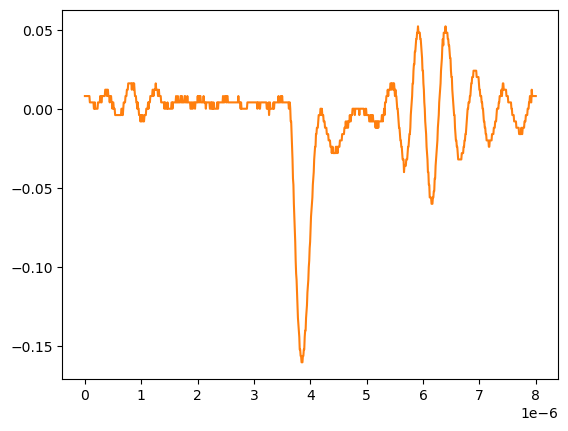

Values plotted in this chart, from the file beside it:
# KEYSIGHT TECHNOLOGIES, MSO-X 3024T, MY58262555, 07.30.2019051434
# time, 1
# 2024-09-12 15:47:23.780252
0.000000000000000000e+00, 8.301499999999999851e-03
8.008008008008007187e-09, 8.301499999999999851e-03
1.601601601601601437e-08, 8.301499999999999851e-03
2.402402402402402322e-08, 8.301499999999999851e-03
3.203203203203202875e-08, 8.301499999999999851e-03
4.004004004004003428e-08, 8.301499999999999851e-03
4.804804804804804643e-08, 8.301499999999999851e-03
5.605605605605605196e-08, 8.301499999999999851e-03
6.406406406406405750e-08, 8.301499999999999851e-03
7.207207207207206965e-08, 8.301499999999999851e-03
8.008008008008006856e-08, 8.301499999999999851e-03
8.808808808808808071e-08, 4.281410000000000250e-03
9.609609609609609286e-08, 4.281410000000000250e-03
1.041041041041040918e-07, 4.281410000000000250e-03
1.121121121121121039e-07, 4.281410000000000250e-03
1.201201201201201028e-07, 4.281410000000000250e-03
1.281281281281281150e-07, 4.281410000000000250e-03
1.361361361361361271e-07, 4.281410000000000250e-03
1.441441441441441393e-07, 4.281410000000000250e-03
1.521521521521521250e-07, 4.281410000000000250e-03
1.601601601601601371e-07, 2.613070000000000106e-04
1.681681681681681493e-07, 2.613070000000000106e-04
1.761761761761761614e-07, 4.281410000000000250e-03
1.841841841841841736e-07, 2.613070000000000106e-04
1.921921921921921857e-07, 2.613070000000000106e-04
2.002002002002001714e-07, 2.613070000000000106e-04
2.082082082082081836e-07, 2.613070000000000106e-04
2.162162162162161957e-07, 2.613070000000000106e-04
2.242242242242242079e-07, 2.613070000000000106e-04
2.322322322322322200e-07, 4.281410000000000250e-03
2.402402402402402057e-07, 4.281410000000000250e-03
2.482482482482482178e-07, 4.281410000000000250e-03
2.562562562562562300e-07, 4.281410000000000250e-03
2.642642642642642421e-07, 4.281410000000000250e-03
2.722722722722722543e-07, 8.301499999999999851e-03
2.802802802802802664e-07, 8.301499999999999851e-03
2.882882882882882786e-07, 4.281410000000000250e-03
2.962962962962962907e-07, 4.281410000000000250e-03
3.043043043043042499e-07, 8.301499999999999851e-03
3.123123123123122621e-07, 8.301499999999999851e-03
3.203203203203202742e-07, 8.301499999999999851e-03
3.283283283283282864e-07, 8.301499999999999851e-03
3.363363363363362985e-07, 8.301499999999999851e-03
3.443443443443443107e-07, 8.301499999999999851e-03
3.523523523523523228e-07, 8.301499999999999851e-03
3.603603603603603350e-07, 1.232160000000000026e-02
3.683683683683683471e-07, 1.232160000000000026e-02
3.763763763763763593e-07, 1.232160000000000026e-02
3.843843843843843714e-07, 1.232160000000000026e-02
3.923923923923923307e-07, 8.301499999999999851e-03
4.004004004004003428e-07, 1.232160000000000026e-02
4.084084084084083550e-07, 1.232160000000000026e-02
4.164164164164163671e-07, 8.301499999999999851e-03
4.244244244244243793e-07, 8.301499999999999851e-03
4.324324324324323914e-07, 8.301499999999999851e-03
4.404404404404404036e-07, 4.281410000000000250e-03
4.484484484484484157e-07, 8.301499999999999851e-03
4.564564564564564279e-07, 8.301499999999999851e-03
... 942 more rows
